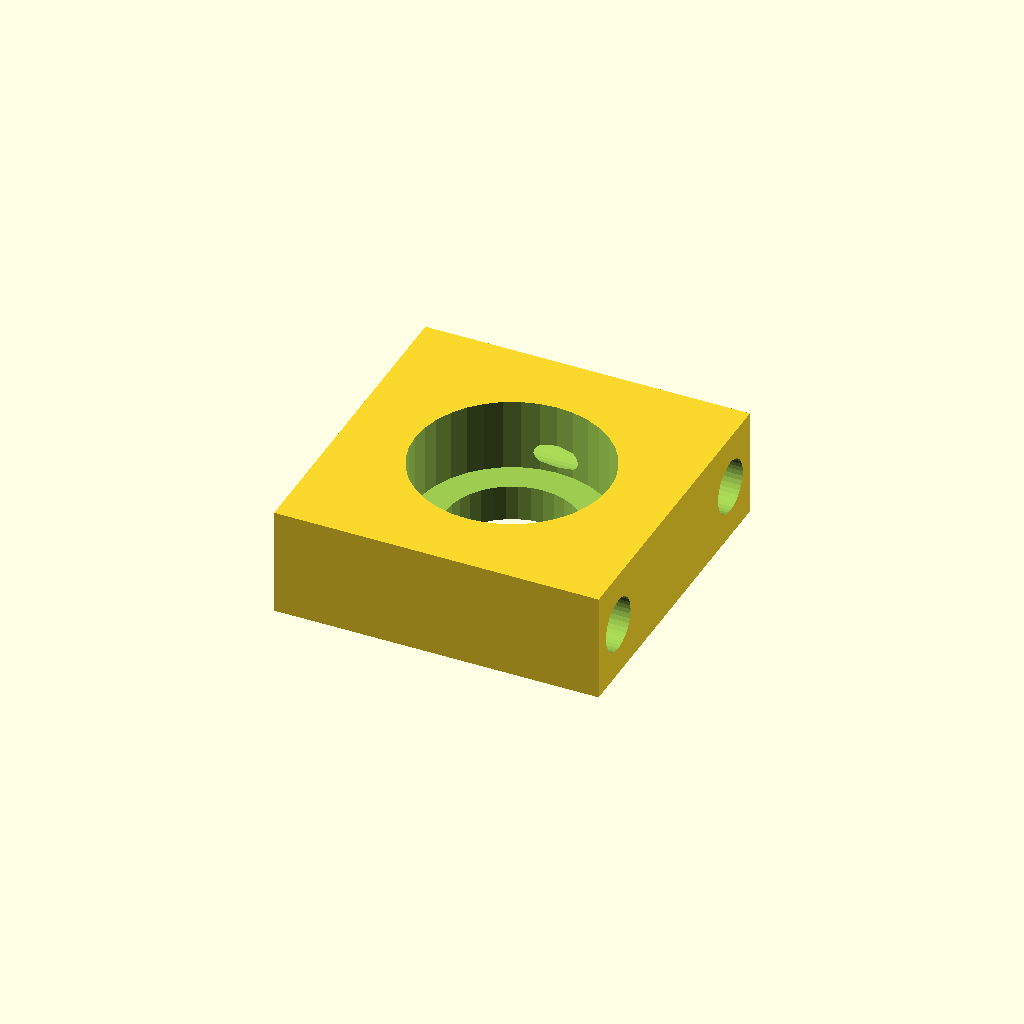
Cell 1: the model at its default parameters.
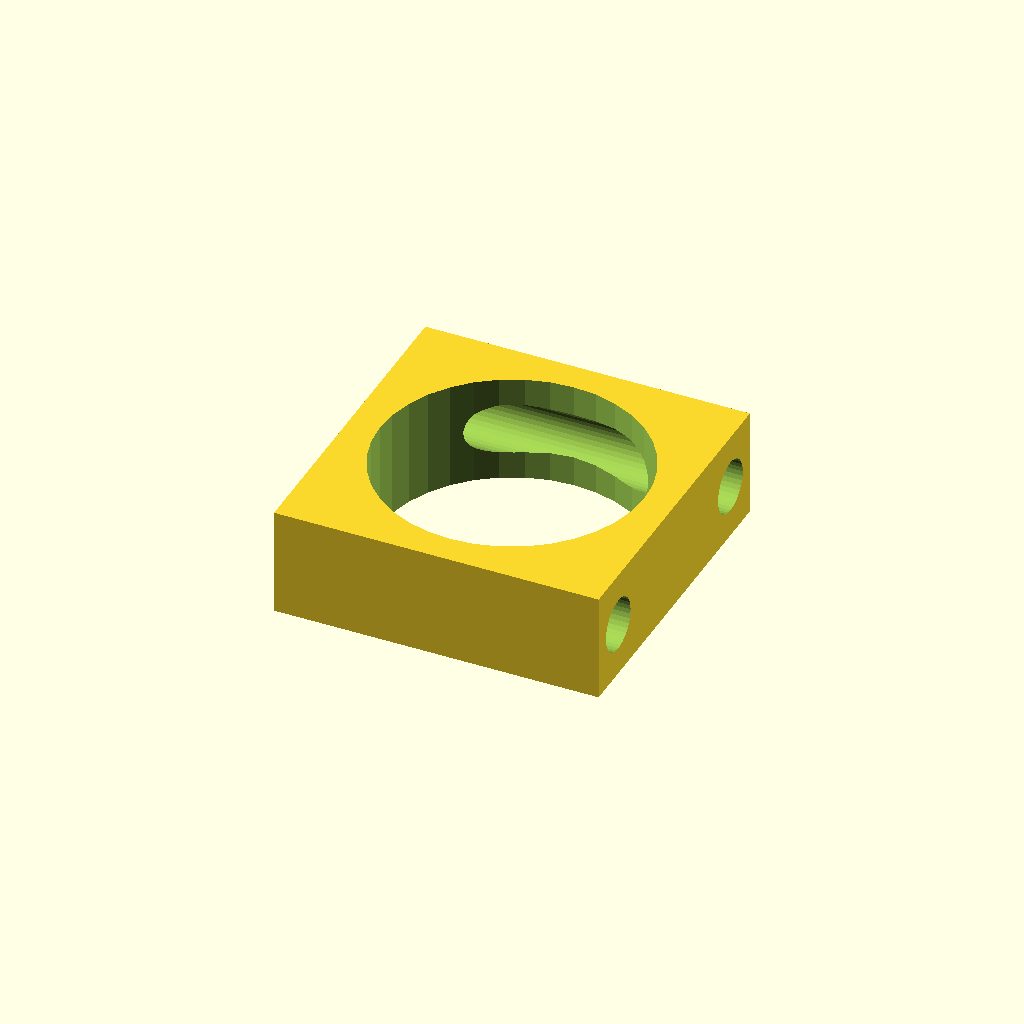
Cell 2: the same model with d_o1 = 22.
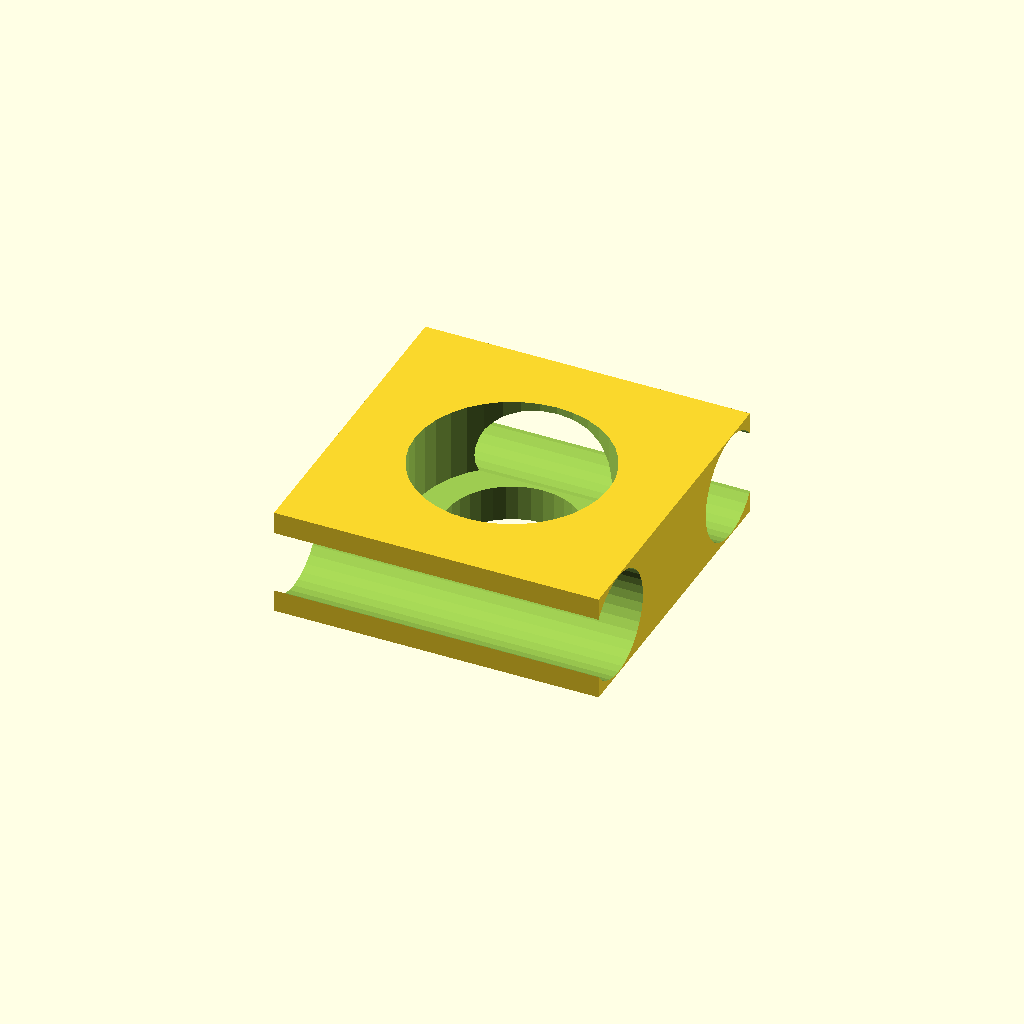
Cell 3: the same model with r_ho = 4.4.
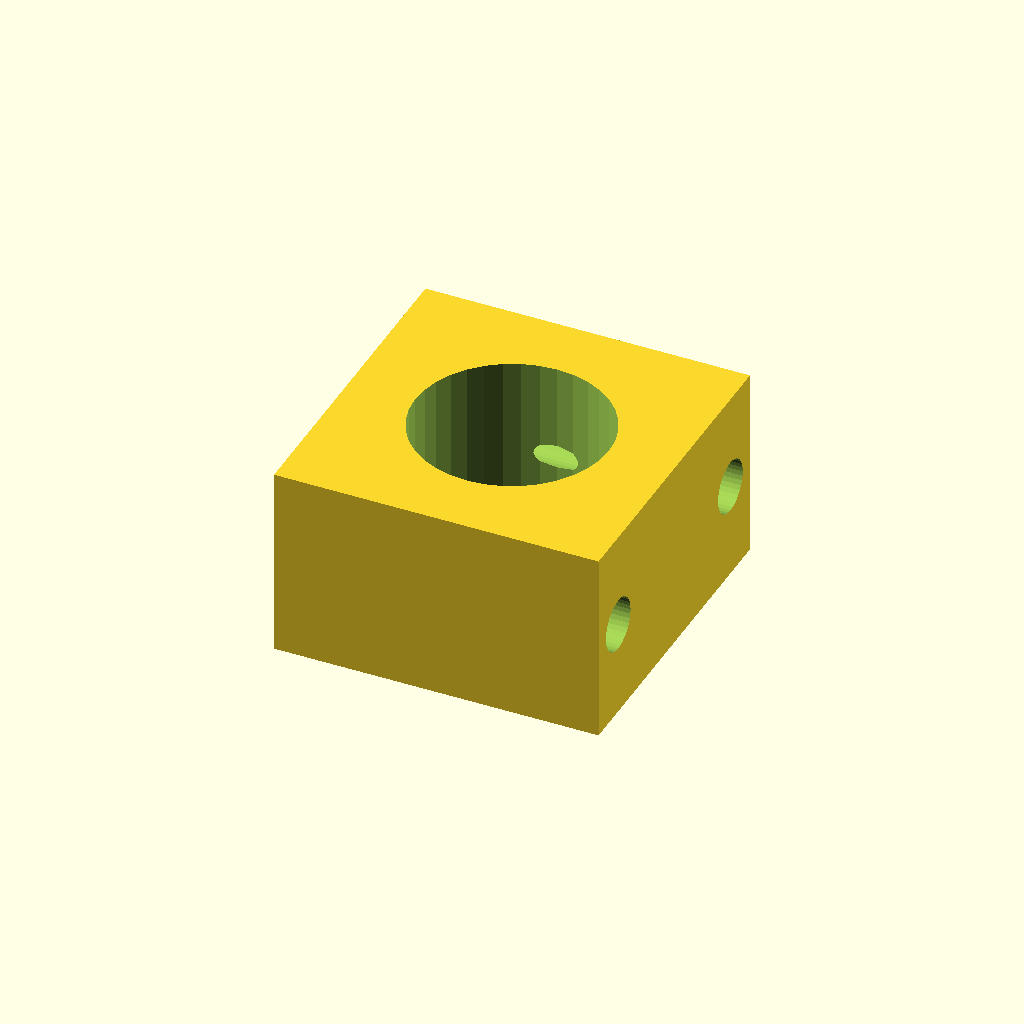
Cell 4: the same model with z_b = 14.
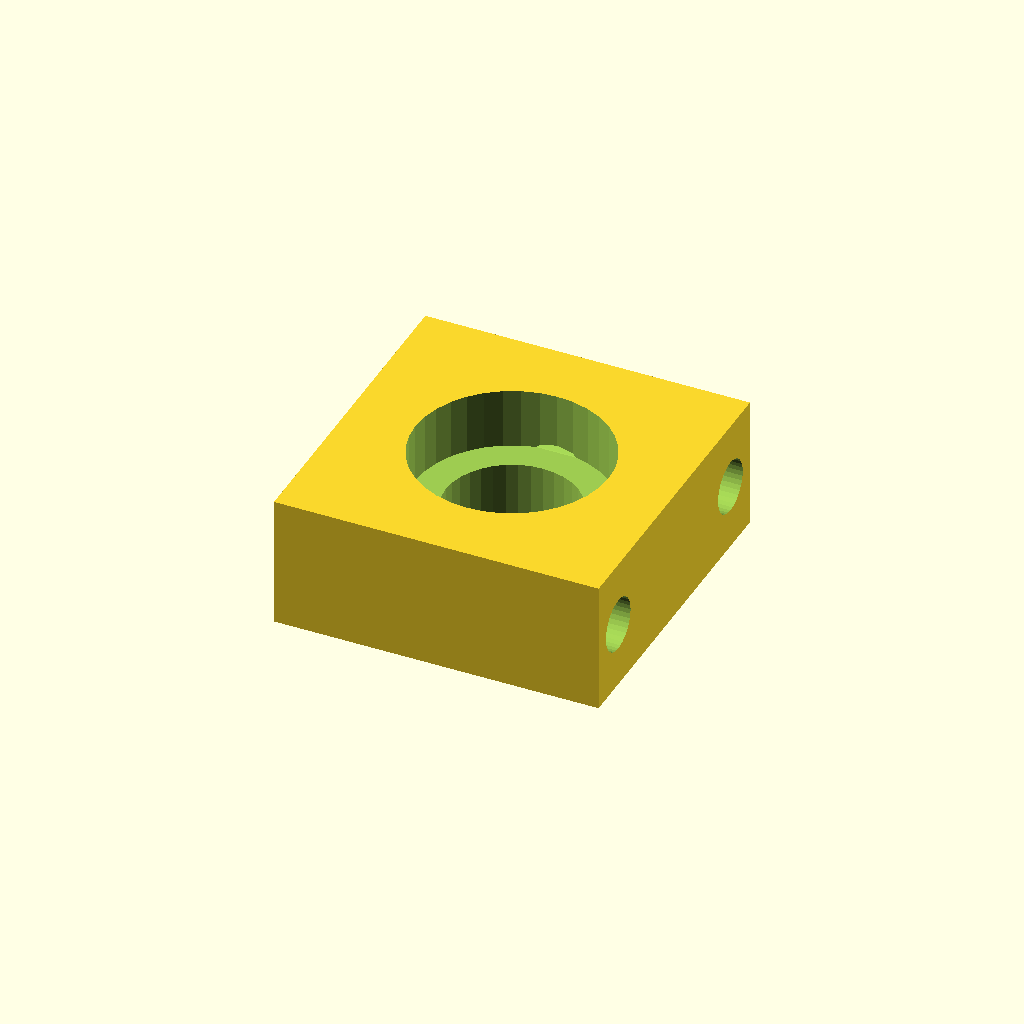
Cell 5: the same model with z_1 = 4.
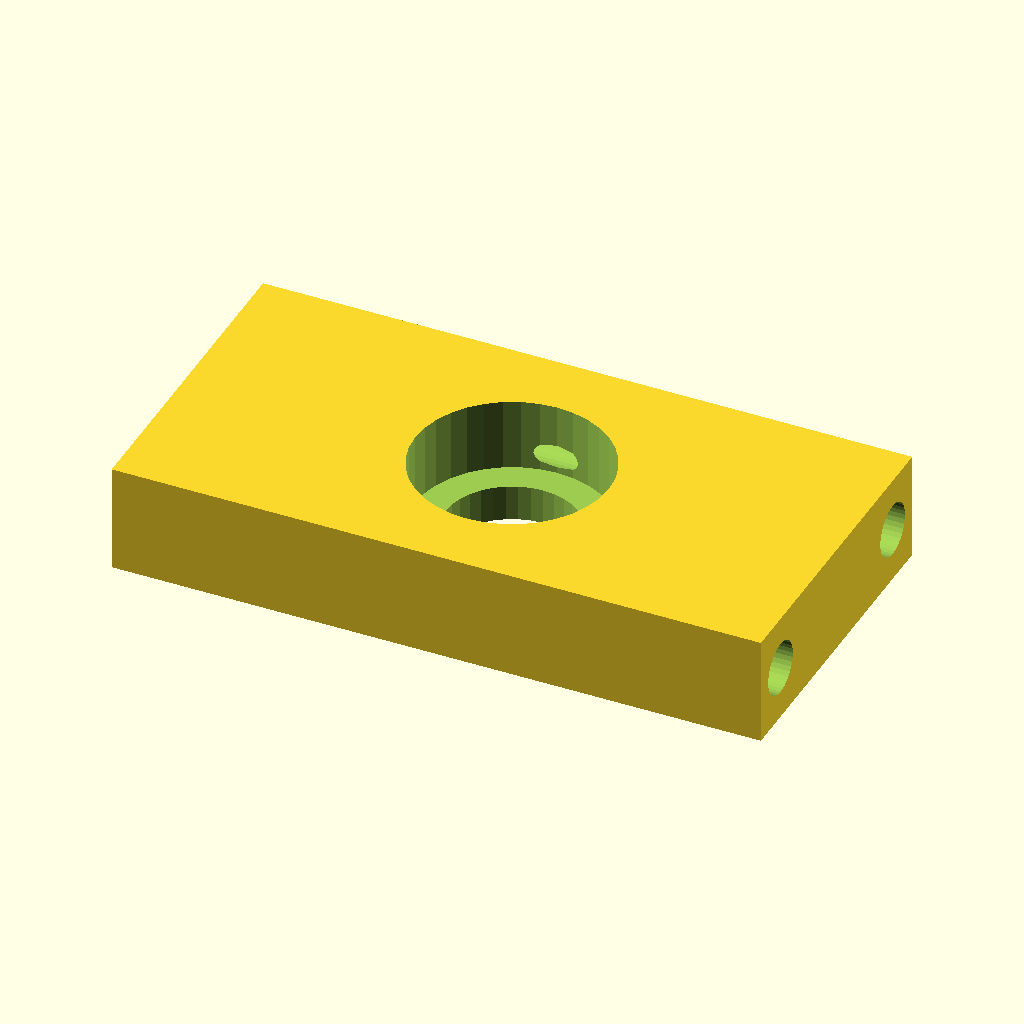
Cell 6 — x_1 set to 54, the other parameters unchanged.
One fixed orthographic camera (rotation 55°, 0°, 25°; colour scheme Cornfield) for every cell.
The OpenSCAD source (bear/bearing05_3x1_a2.scad):
// holder for M5 bearing with 3x3 plate
$fn = 36;
d_o = 16.0 + 0.1;
d_o1 = 11.0;
r_ho = 2.2;

z_b = 7;
z_1 = 2.0;
z_a = z_b + z_1;

x_1 = 27;
y_1 = 27;

step_xy = 10;

module m_hole( i, j )
{
  translate([ i*step_xy, j*step_xy,z_1])  cylinder(h=2*z_a, r = r_ho, center = true );
}

module bearing_box_v()
{
  difference() {
    cube([x_1,y_1,z_a], center=true );
    translate([0,0,z_1])
      cylinder(h=z_b, r = d_o/2.0, center = true );
    translate([0,0,z_1])
      cylinder(h=2*z_a, r = d_o1/2.0, center = true );
    translate([ 0, 1*step_xy,0.0]) 
      rotate([0,90,0])
      cylinder(h=1.1*x_1, r = r_ho, center = true );
    translate([ 0, -1*step_xy,0.0]) 
      rotate([0,90,0])
      cylinder(h=1.1*x_1, r = r_ho, center = true );
    
  }

}

bearing_box_v();
Customizer parameters (derived from the source; name, type, default, range or options):
d_o1: number, default 11
r_ho: number, default 2.2
z_b: number, default 7
z_1: number, default 2
x_1: number, default 27
y_1: number, default 27
step_xy: number, default 10
